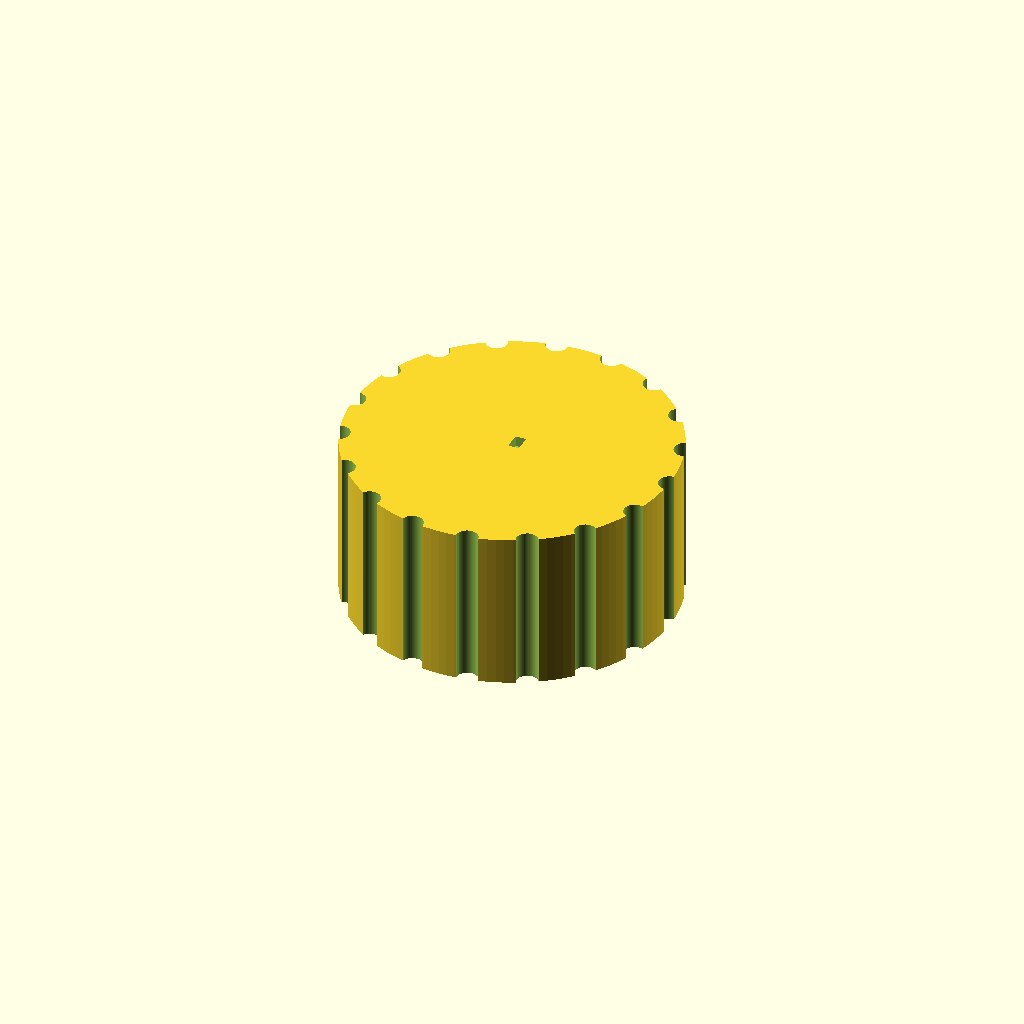
Cell 1 — every parameter at its default value.
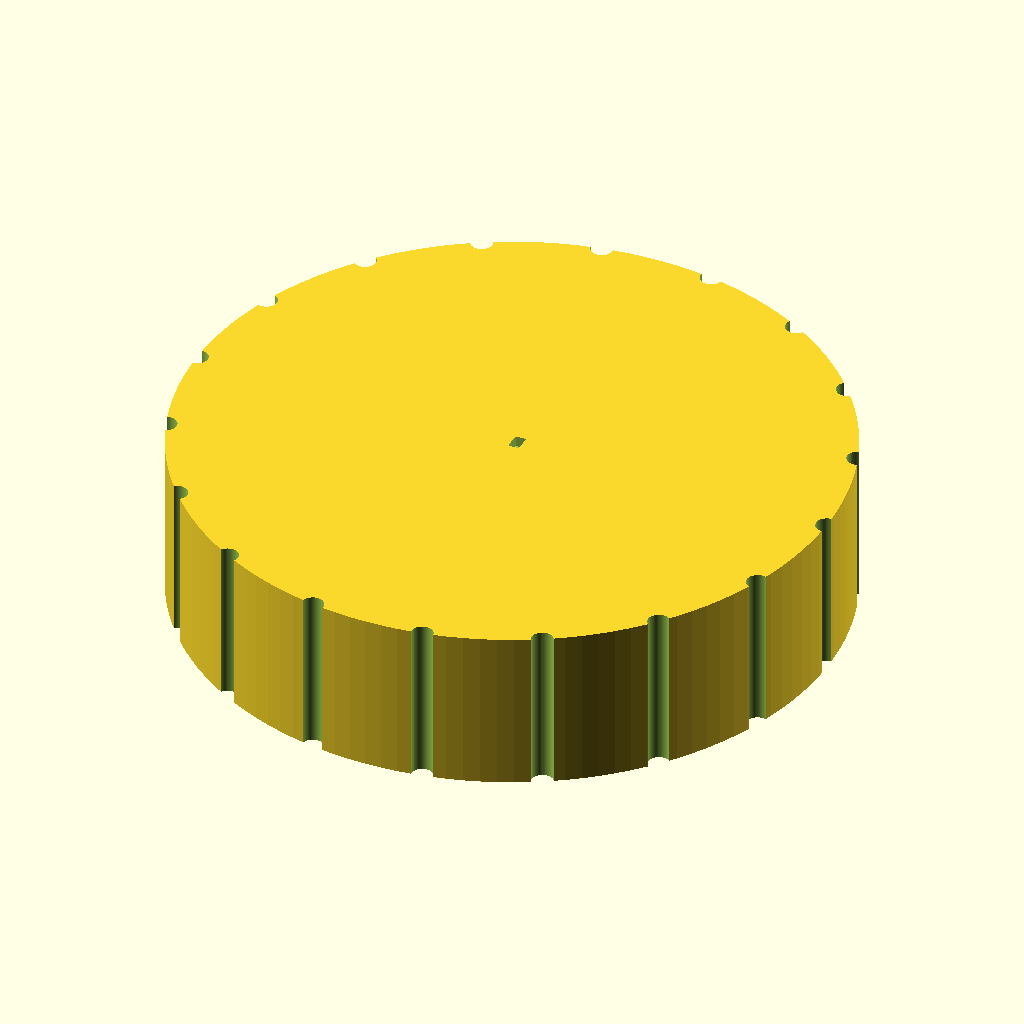
Cell 2: the same model with knob_d = 60.
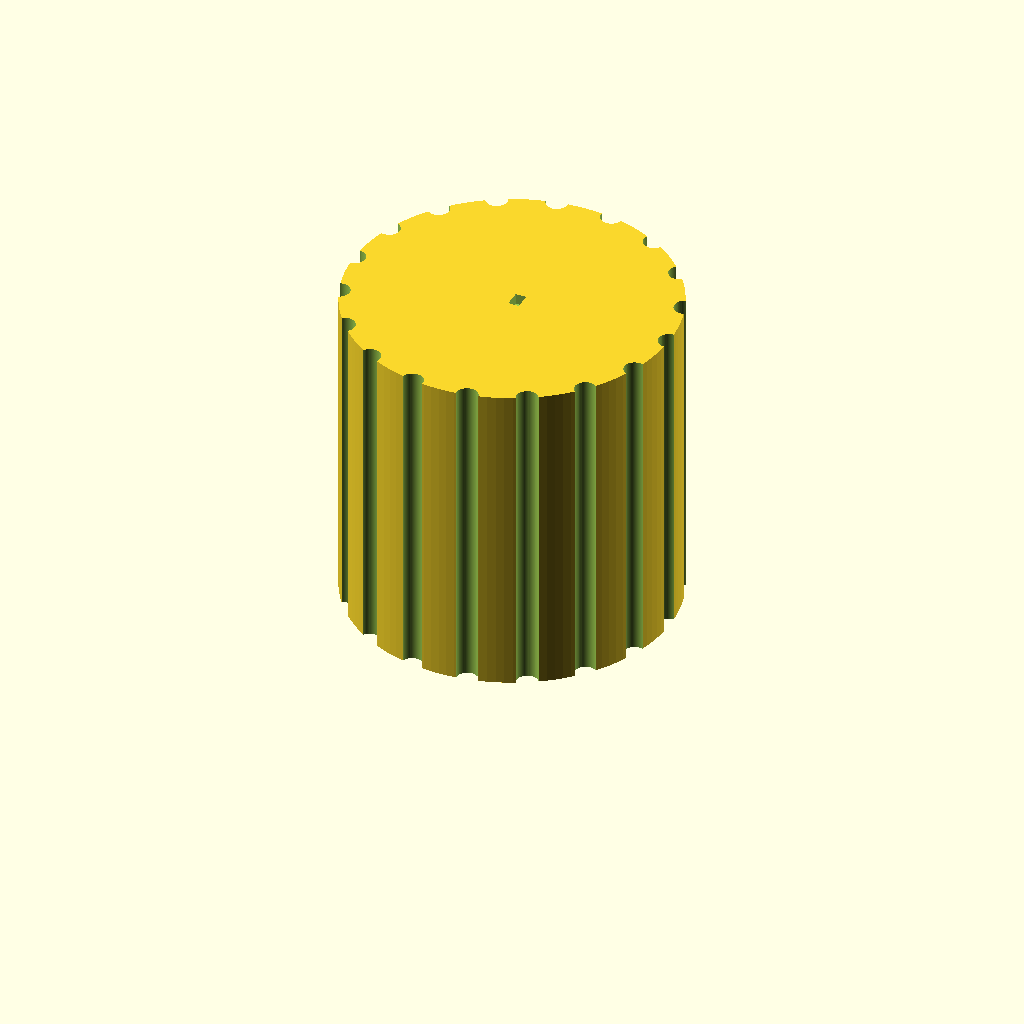
Cell 3 — knob_h set to 30, the other parameters unchanged.
All cells are drawn from one camera (rotation 55°, 0°, 25°, orthographic, colour scheme Cornfield), so only the parameter changes between them.
The OpenSCAD source (bench/results/gpu-v9s1-g4/code/scadcoder-v9s1/dshaft_knob_6mm_s1_a2.scad):
// Replacement knob for a hotplate stirrer with a 6 mm D-shaft
// Print orientation: bottom face (facing the hotplate) on the bed at z = 0

// ---------------- Parameters ----------------
knob_d      = 30;    // knob outer diameter (mm)
knob_h      = 15;    // knob height (mm)

bore_depth  = 12;    // D-bore depth from bottom face (mm)
bore_w      = 4.7;   // D-bore width: flat to opposite side of circle (mm)
bore_d      = 6.2;   // diameter of the circle the D-bore is cut from (mm)

groove_n    = 18;    // number of vertical grip grooves
groove_d    = 2;     // grip groove diameter (mm)

pointer_w   = 1.5;   // pointer groove width (mm)
pointer_d   = 1;     // pointer groove depth (mm)

eps         = 0.5;   // overcut so cutting shapes pass beyond faces (mm)

$fn = 128;           // circle resolution

// ---------------- Derived ----------------
// Offset of the D-bore circle centre from its lowest point.
// The lowest point lies on the same horizontal line as the flat,
// so the distance from the flat to the centre is bore_d / 2.
bore_y0 = bore_d / 2;

// ---------------- Model ----------------
difference() {
    // Main body: cylinder centred on the origin in X and Y,
    // resting on z = 0 and building upward.
    cylinder(d = knob_d, h = knob_h);

    // D-shaped blind bore from the bottom face.
    // In the file the circle is centred at (0, bore_y0); the flat
    // is cut along the negative Y axis, so the distance from the
    // flat to the opposite side of the circle is exactly bore_w.
    translate([0, -bore_y0, eps])
        union() {
            // Circle of diameter bore_d
            cylinder(d = bore_d, h = bore_depth + eps, $fn = 96);
            // Flat extension along -Y, from the circle edge out to eps
            translate([0, -bore_d / 2 - eps, 0])
                cube([bore_d / 2 + 2 * eps, eps, bore_depth + eps]);
        }

    // 18 evenly spaced vertical grip grooves along the full height,
    // each a half-cylinder of diameter groove_d centred on the outer surface.
    for (i = [0 : groove_n - 1])
        rotate([0, 0, i * 360 / groove_n])
            translate([knob_d / 2, 0, -eps])
                cylinder(d = groove_d, h = knob_h + 2 * eps, $fn = 64);

    // Pointer groove on the top face, on the same side as the D-bore flat.
    // It runs from the centre to the outer edge: a straight slot 1 mm
    // deep, 1.5 mm wide, from radius 0 out to radius knob_d / 2.
    translate([0, -pointer_w / 2, knob_h - pointer_d])
        cube([pointer_d, pointer_w, knob_h - pointer_d + eps]);
}
Parameter table extracted from the source (name, type, default, range or options):
knob_d: number, default 30
knob_h: number, default 15
bore_depth: number, default 12
bore_w: number, default 4.7
bore_d: number, default 6.2
groove_n: number, default 18
groove_d: number, default 2
pointer_w: number, default 1.5
pointer_d: number, default 1
eps: number, default 0.5
